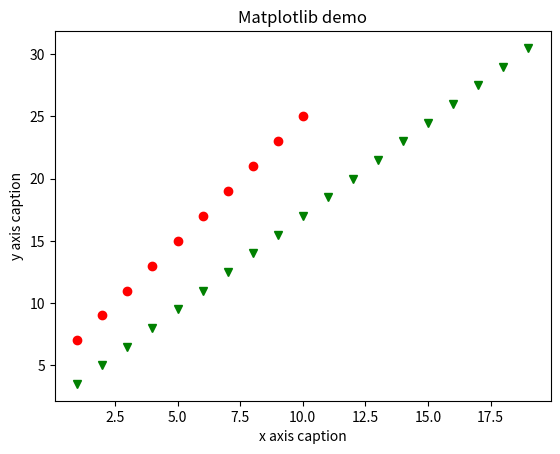

Source code (Python):
import numpy as np

from matplotlib import pyplot as plt   #  pyplot 标出; 绘制(图表);




# 普通不能带中文的画图
x = np.arange(1,11)
y =  2  * x +  5
x2 = np.arange(1,20)
y2 =  1.5 * x2 + 2
plt.title("Matplotlib demo")
plt.xlabel("x axis caption")
plt.ylabel("y axis caption")
plt.plot(x,y,'ro',x2,y2,'gv')  # 注意格式是组合在一起的  如： ro就是 'r'和‘o’这两个格式的组合
plt.show()


# **kwargs : 第二组或更多(x,y,format_string)
# color : 控制颜色, color='green'
# linestyle : 线条风格, linestyle='dashed'
# marker : 标记风格, marker='o'
# markerfacecolor: 标记颜色, markerfacecolor='blue'
# markersize: 标记尺寸, markersize=20


# b = np.arange(5)
# plt.plot(b,b*1.0,'g.-',b,b*1.5,'rx',b,b*2.0, 'b')
# plt.show()


# plt.plot(x, y, format_string, **kwargs)
# x	X轴数据，列表或数组，可选
# y	Y轴数据，列表或数组
# format_string	控制曲线的格式字符串，可选
"""**kwargs	第二组或更多(x,y,format_string)，可画多条曲线"""
# format_string 由颜色字符、风格字符、标记字符组成
# 颜色字符
# 'b' 蓝色 'm' 洋红色 magenta
# 'g' 绿色 'y' 黄色
# 'r' 红色 'k' 黑色
# 'w' 白色 'c' 青绿色 cyan
# '#008000' RGB某颜色 '0.8' 灰度值字符串
# 多条曲线不指定颜色时，会自动选择不同颜色
# 风格字符
# '‐' 实线
# '‐‐' 破折线
# '‐.' 点划线
# ':' 虚线
# '' ' ' 无线条
# 标记字符
# '.' 点标记
# ',' 像素标记(极小点)
# 'o' 实心圈标记
# 'v' 倒三角标记
# '^' 上三角标记
# '>' 右三角标记
# '<' 左三角标记...等等
#
